Image classification data set "Imagenes360" (AgroJuan/Imagenes360 on GitHub). Class labels (6): aceptable, borrosa, correct, nitida, sobreexpuesta, subexpuesta.

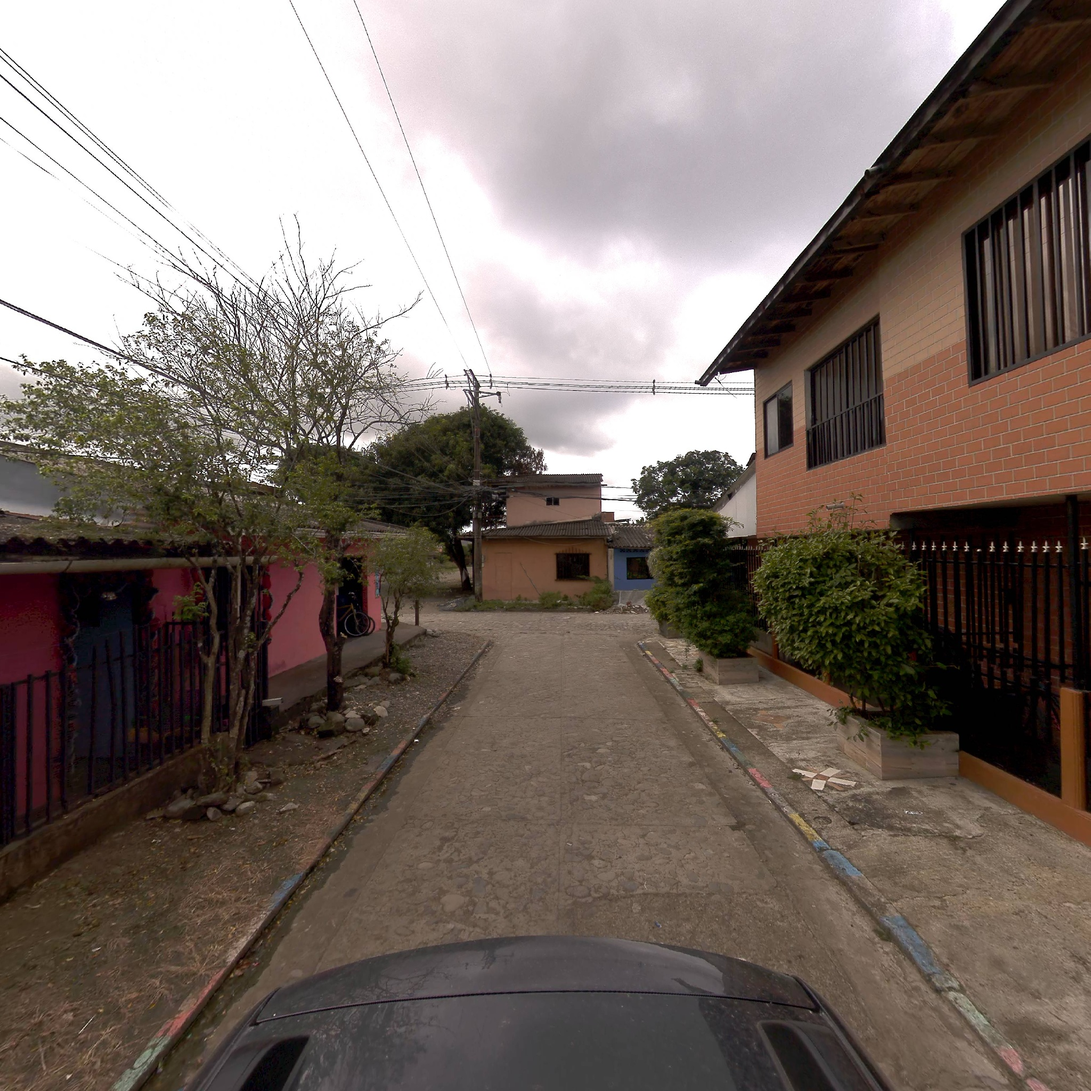
Label: correct

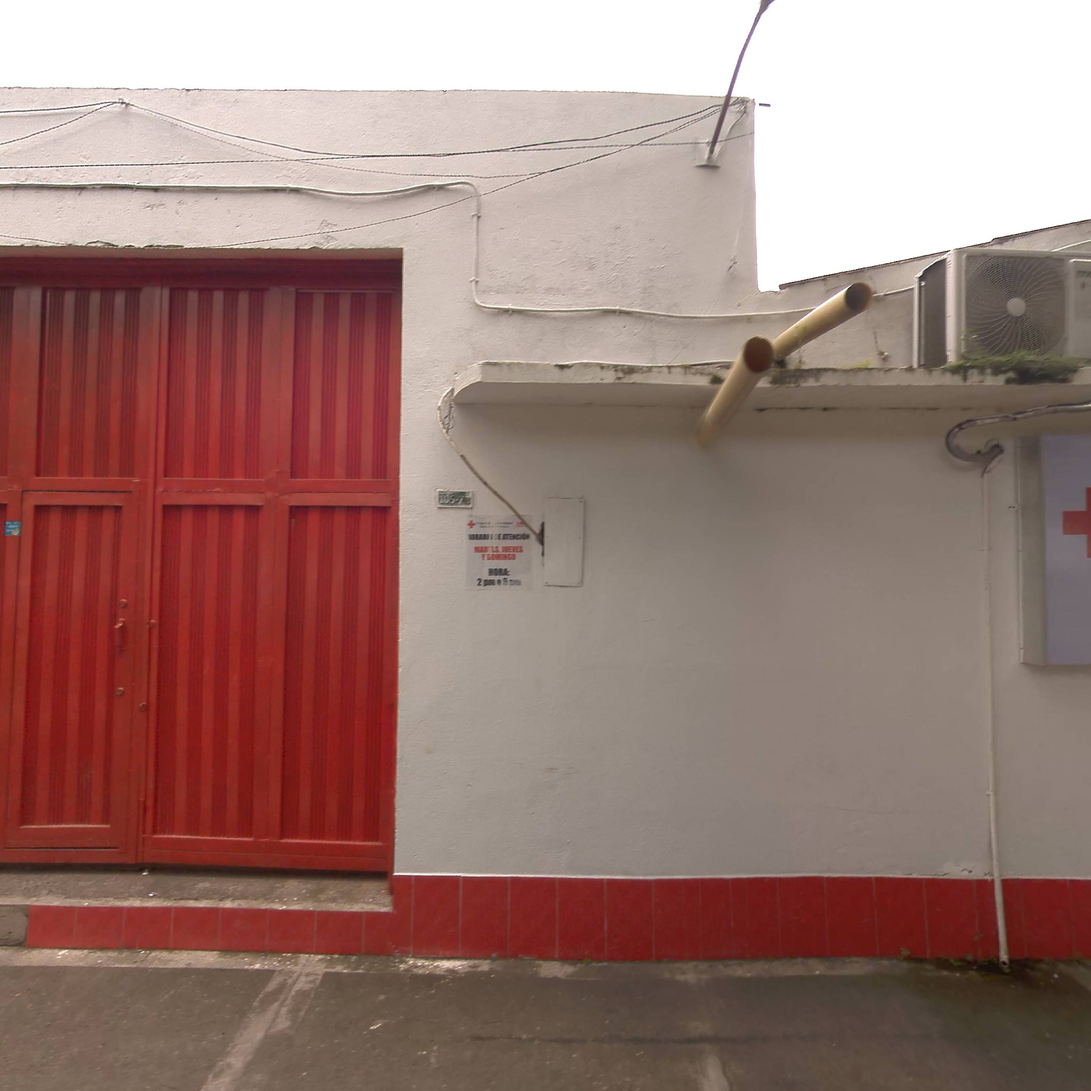
Label: correct

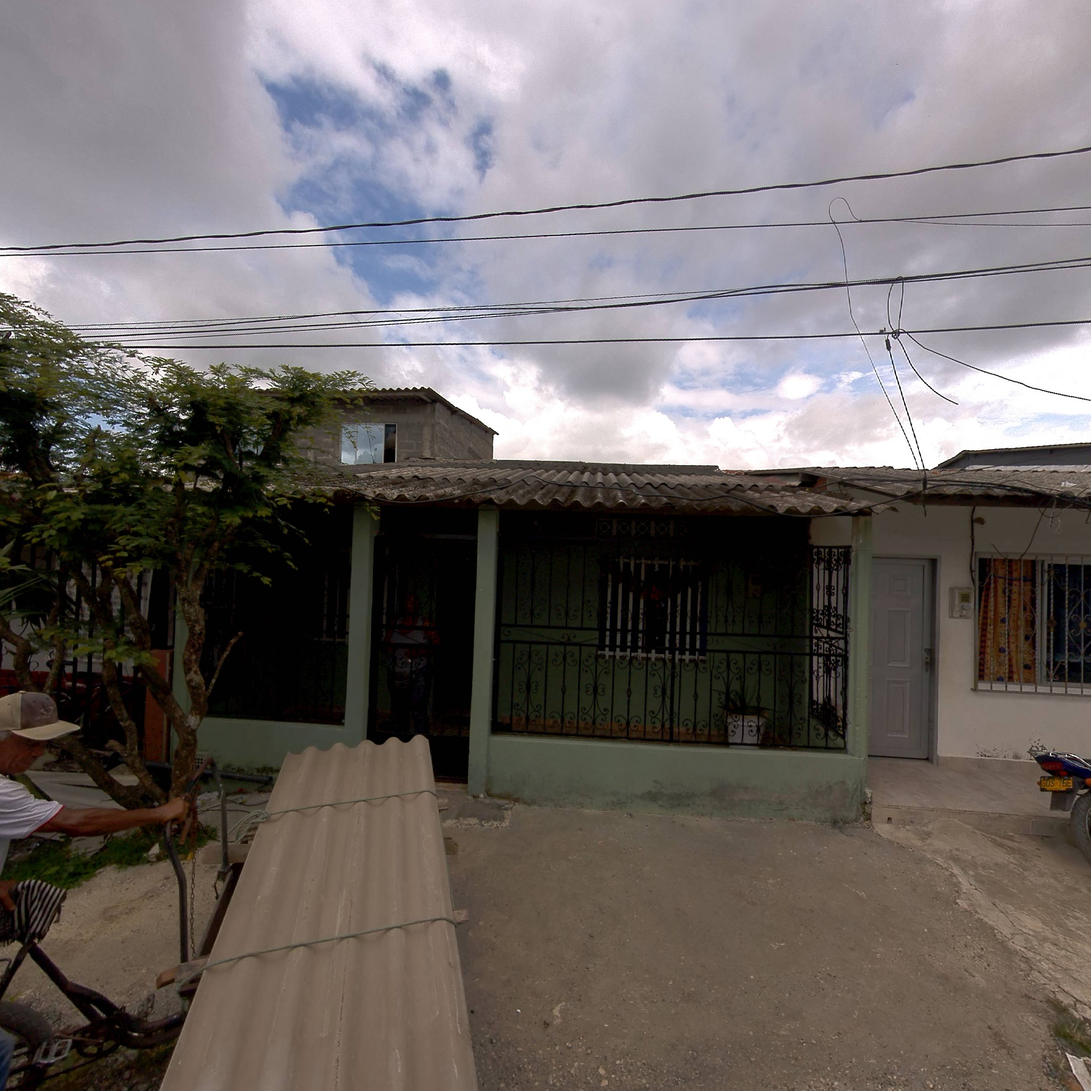
Label: nitida

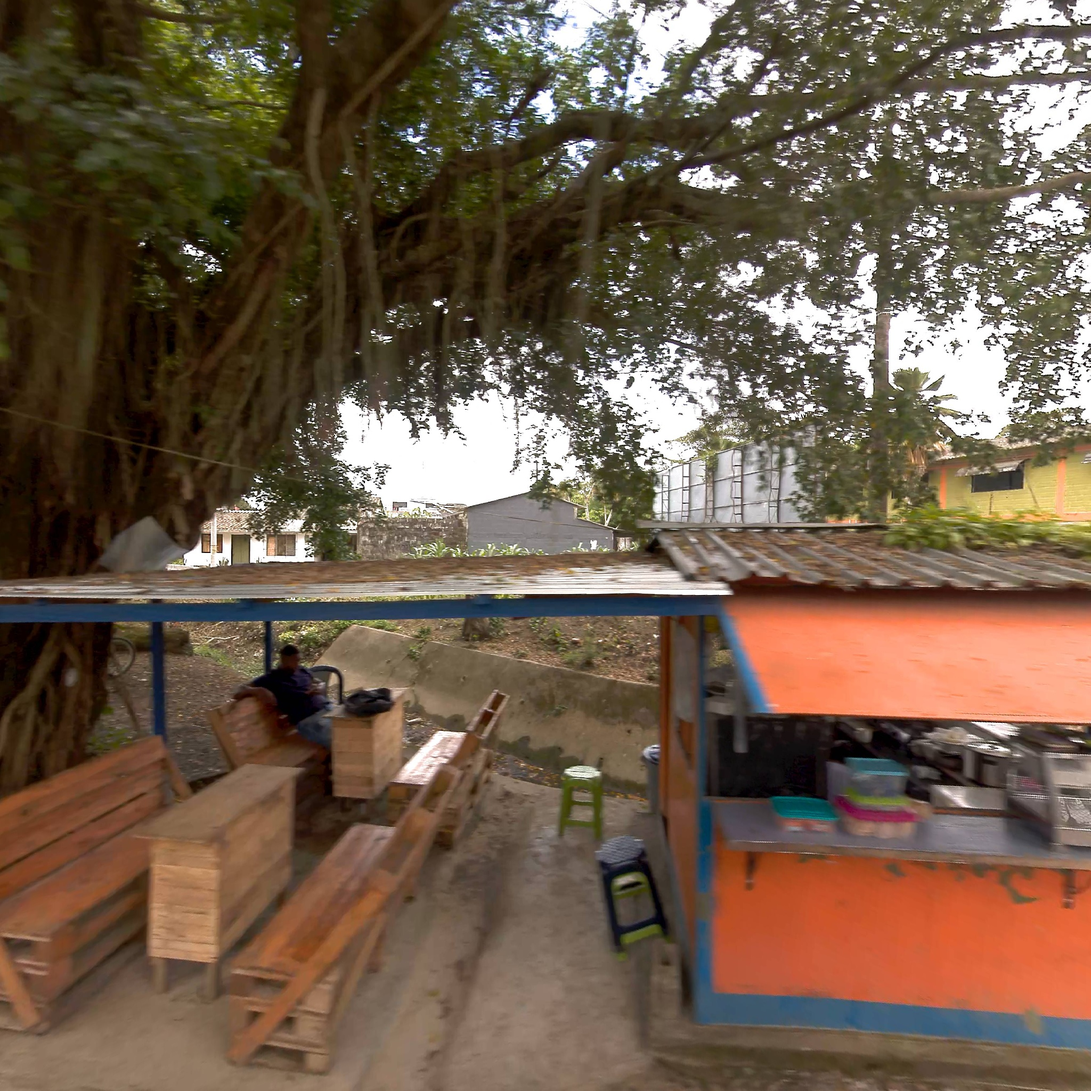
Label: aceptable

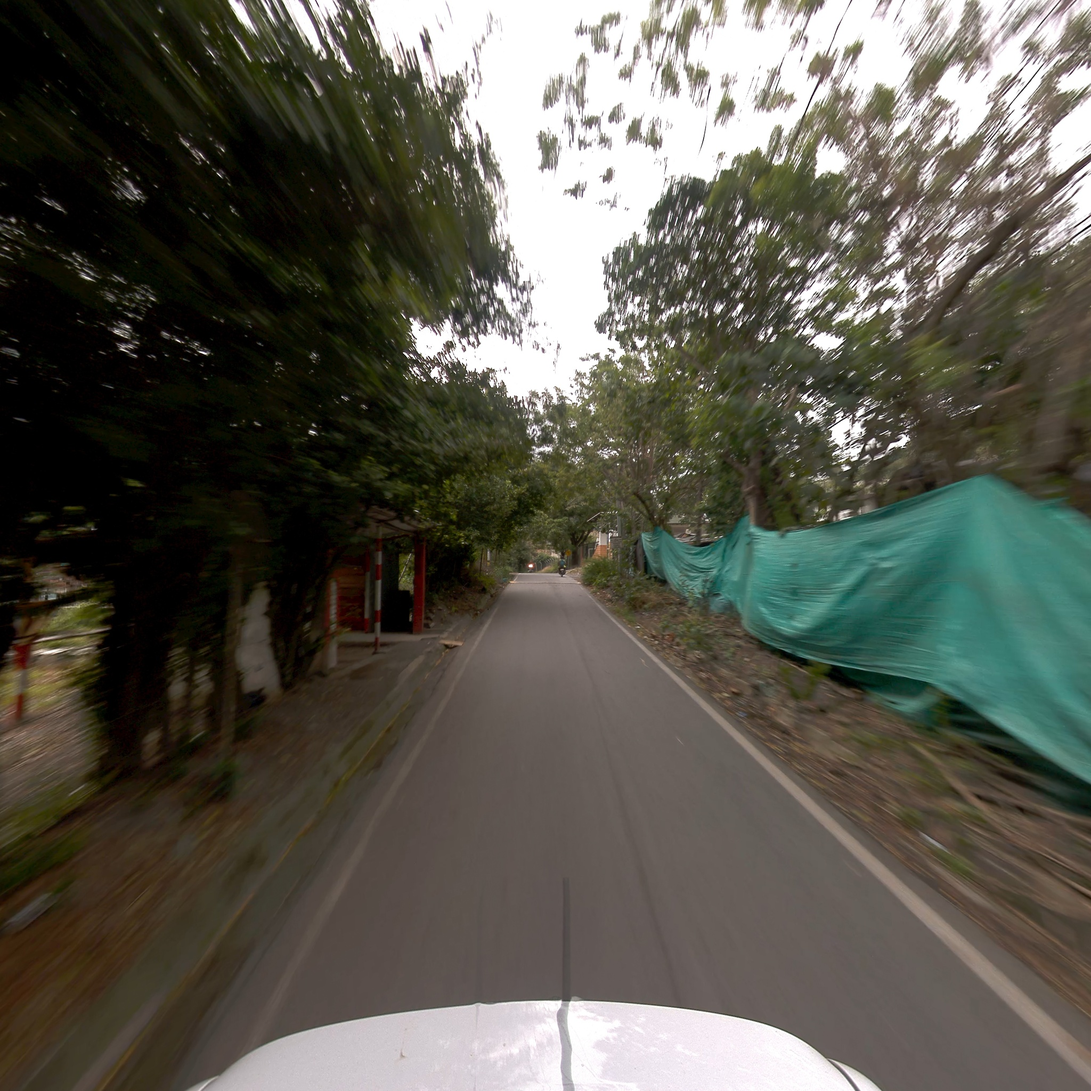
Label: borrosa

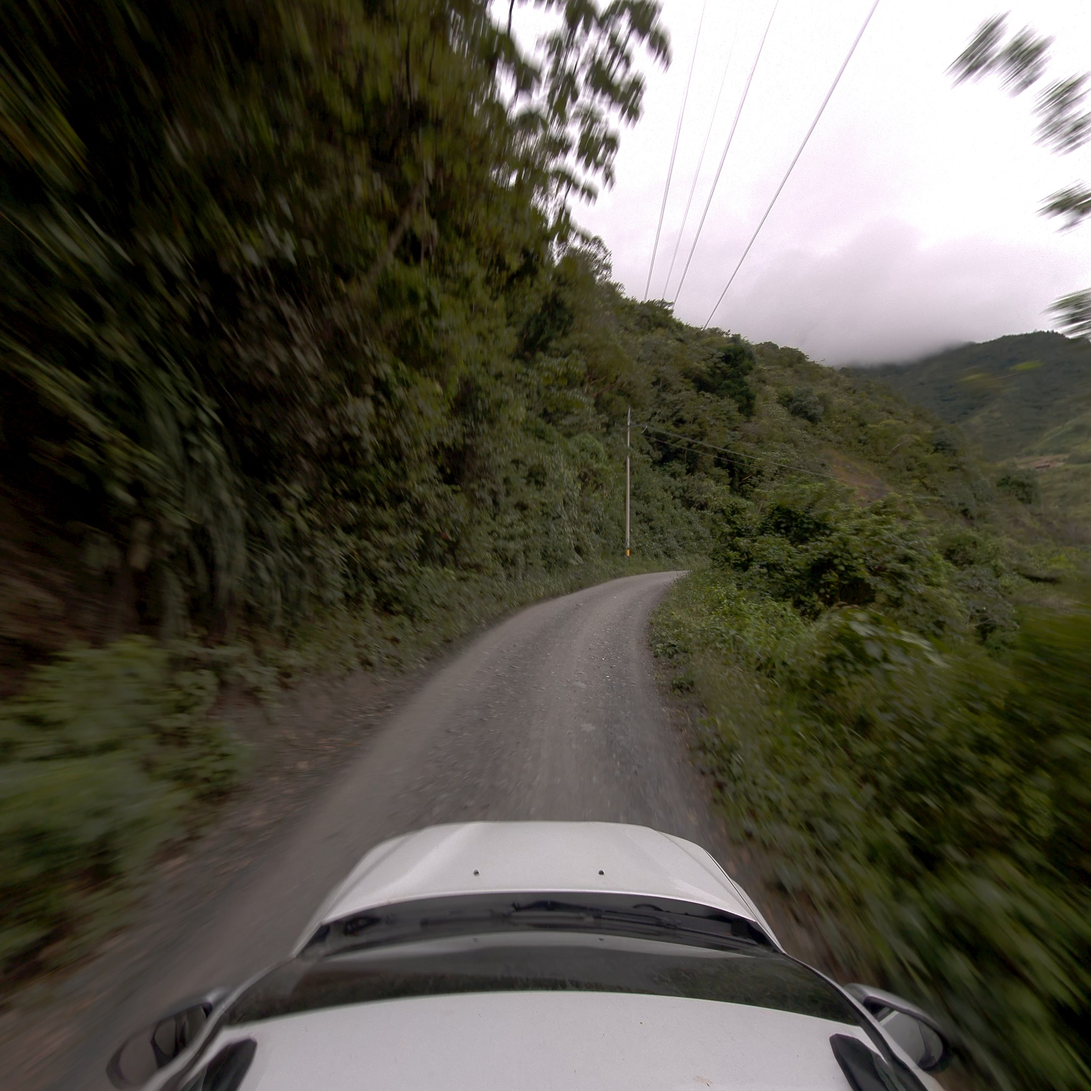
Label: aceptable
